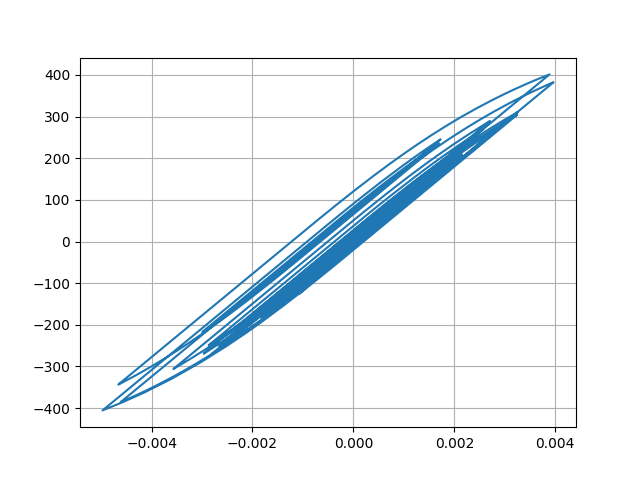

Data behind this chart, as committed beside it:
Desplacment, Force
0.0, 0.0
7.098893657752117e-06, 0.7099
2.1902706840822616e-05, 2.19
3.3077029245886497e-05, 3.308
3.41559917967832e-05, 3.416
2.6090511755871305e-05, 2.609
1.549302994073771e-05, 1.549
1.0085652382132634e-05, 1.009
1.3174316484681684e-05, 1.317
2.253626288671258e-05, 2.254
3.262788909576488e-05, 3.263
3.7969678841980304e-05, 3.797
3.639973725658596e-05, 3.64
3.093360877167032e-05, 3.093
2.875994924587644e-05, 2.876
3.552866413872842e-05, 3.553
5.144410440857301e-05, 5.144
7.149241555512391e-05, 7.149
8.873611598630423e-05, 8.873
9.764248583514884e-05, 9.763
9.544796401727249e-05, 9.544
8.487678423891118e-05, 8.487
7.222182252986227e-05, 7.221
6.326097835744162e-05, 6.325
5.9301342039784124e-05, 5.929
5.820442670017212e-05, 5.819
5.8246697029647553e-05, 5.824
5.757669426287362e-05, 5.757
5.574735697824758e-05, 5.574
5.2618113284882584e-05, 5.261
4.733749628632444e-05, 4.733
4.0158964918541435e-05, 4.015
3.328095088758584e-05, 3.327
2.8035843803754725e-05, 2.802
2.2562636235349824e-05, 2.255
1.3346807025850083e-05, 1.334
-4.086505826626908e-06, -0.4097
-3.0462243291625077e-05, -3.047
-6.145343229112082e-05, -6.146
-9.027775533174098e-05, -9.028
-0.0001104, -11.04
-0.0001202, -12.02
-0.0001233, -12.33
-0.000125, -12.5
-0.0001253, -12.53
-0.0001237, -12.37
-0.000121, -12.1
-0.0001207, -12.07
-0.0001318, -13.18
-0.0001576, -15.75
-0.0001925, -19.24
-0.0002258, -22.56
-0.0002468, -24.66
-0.0002535, -25.34
-0.000255, -25.49
-0.0002619, -26.17
-0.0002773, -27.71
-0.0002959, -29.56
-0.0003074, -30.71
-0.0003025, -30.22
... 2,941 more rows
